Run: headless pygame with SDL's dummy video driver; simulated clock (each Clock.tick advances the game by its frame time, no real sleeping); random seed 0; keys injected as events and as key.get_pressed() state; no mouse input.
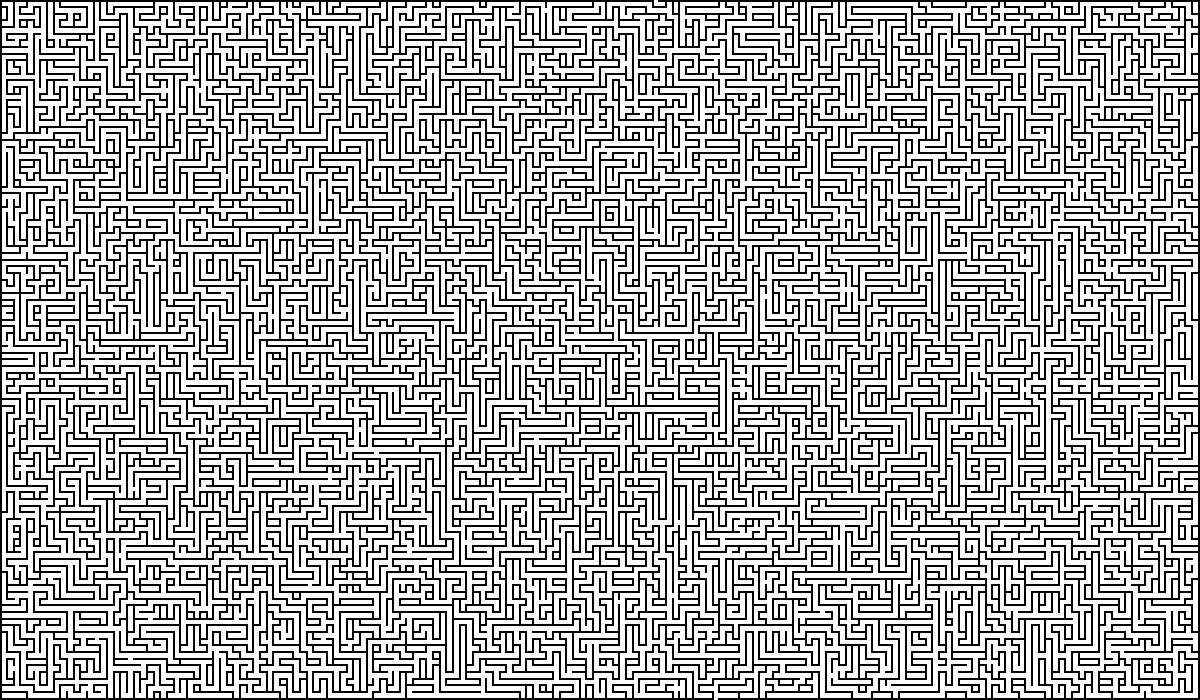
Frame 1 of 4 · flips 1–60 · no input
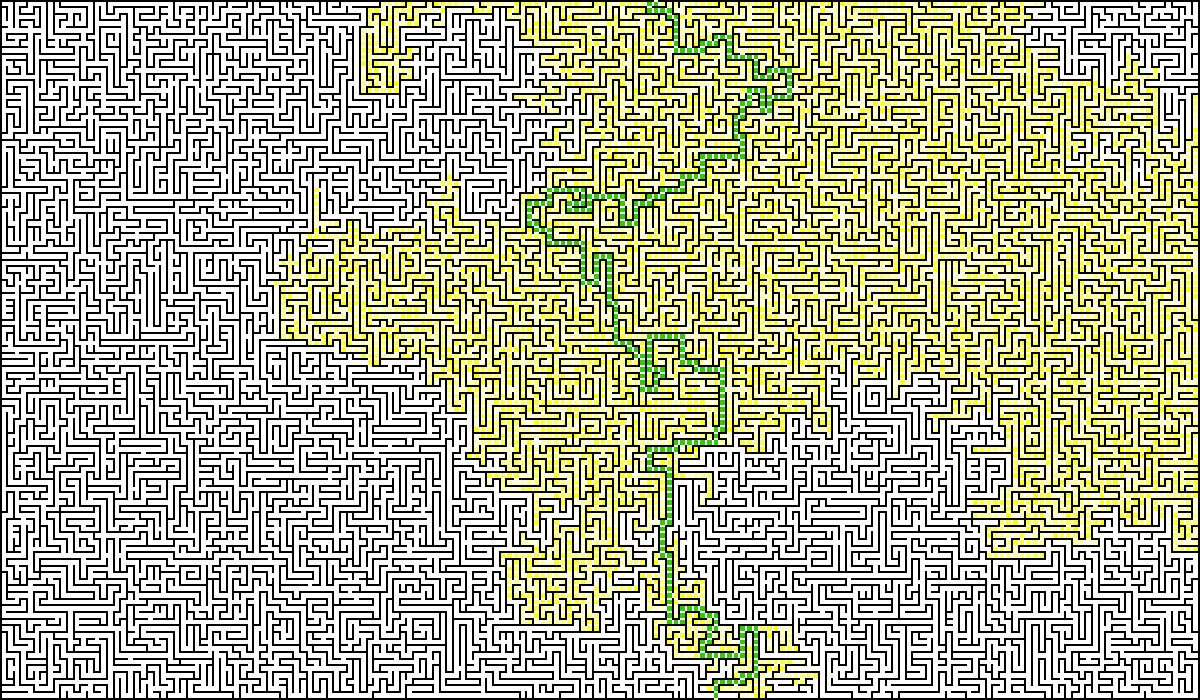
Frame 2 of 4 · flips 61–180 · tapped SPACE, RETURN · held RIGHT (→), D
Frame 3 of 4 · flips 181–300 · held DOWN (↓), S · screen unchanged from frame 2, image omitted
Frame 4 of 4 · flips 301–420 · held LEFT (←), A, UP (↑), W · screen unchanged from frame 3, image omitted

The pygame program that drew these frames:

"""
Weighted Randomised Kruskal Maze Generation with Animated Solution
"""
import pygame
import random
import math

# =============================================================================
# Constants
# =============================================================================
RESOLUTION_CONTROL = 15          # resolution scaling as a percentage
SPEED_CONTROL = 16               # controls the animation speed

# weight values for wall types (used for weighted random selection)
W_LOW = 1 
W_LOW_MED = 2
W_MED = 5
W_MED_HIGH = 10
W_HIGH = 15
W_MAX = 17

WHITE = (255, 255, 255)          # for drawing cells
BLACK = (0, 0, 0)                # for background and walls
PATH_COLOUR = (46, 204, 0)  # colour for the solution path

# canvas dimensions in pixels
CANVAS_WIDTH = 1200
CANVAS_HEIGHT = 700

# grid dimensions (number of cells) based on resolution 
GRID_WIDTH = math.floor(CANVAS_WIDTH * RESOLUTION_CONTROL / 100)
GRID_HEIGHT = math.floor(CANVAS_HEIGHT * RESOLUTION_CONTROL / 100)

# wall width in pixels calculated based on resolution
WALL_WIDTH = math.floor(100 / (RESOLUTION_CONTROL * 3))

# =============================================================================
# Global Variables for Maze Generation
# =============================================================================
union_find = []  # list for union-find (disjoint set) structure
# pre-calculate weights for 9 wall types using a power function
weights = [math.pow(2.0, w * 0.5) for w in 
           [W_MAX, W_HIGH, W_MED, W_HIGH, W_MED_HIGH, W_LOW_MED, W_MED, W_LOW_MED, W_LOW]]
wall_queues = [[] for _ in range(9)]
walls_by_index = []  # list holding wall objects (or None) by calculated index

start_x = None   # start cell (top row)
finish_x = None  # finish cell (bottom row)

progress_time = 0   # timer to pace the maze-generation steps

# =============================================================================
# Global Variables for Solution Animation
# =============================================================================
solution_state = None  # 2D list tracking the "depth" a cell was reached
solution_level = None  # current frontier of cells (list of (x, y))
solution_depth = 0
solution_colours = [
    (255, 255, 208), (255, 255, 176), (255, 255, 144),
    (255, 255, 112), (255, 255, 80), (255, 255, 48), (255, 255, 16)
]

phase = "generation"

# =============================================================================
# Utility Functions
# =============================================================================
def rand_int(n):
    """
    Return a random integer in the range [0, n).
    """
    return random.randrange(n)

def push_rand(arr, item):
    """
    Insert an item at a random position in the list.
    """
    arr.insert(rand_int(len(arr) + 1), item)

# =============================================================================
# Union-Find (Disjoint Set) Functions
# =============================================================================
def ufind(cell):
    """
    Find the root of a given cell using path compression in the union-find structure.
    """
    global union_find
    # ensure the union_find list is large enough to include the current cell
    while len(union_find) <= cell:
        union_find.append(-1)
    src = cell
    # traverse to find the root
    while union_find[cell] >= 0:
        cell = union_find[cell]
    # path compression: update intermediate nodes to point directly to the root
    while union_find[src] >= 0 and union_find[src] != cell:
        temp = union_find[src]
        union_find[src] = cell
        src = temp
    return cell

def union(cell_i, cell_j):
    """
    Merge the sets containing cell_i and cell_j using union by sise.
    """
    global union_find
    i = ufind(cell_i)
    j = ufind(cell_j)
    if i != j:
        # attach the smaller tree to the larger tree
        if union_find[i] >= union_find[j]:
            union_find[j] += union_find[i]
            union_find[i] = j
        else:
            union_find[i] += union_find[j]
            union_find[j] = i
        return True
    return False

# =============================================================================
# Wall and Neighbour Functions
# =============================================================================
def get_wall(x, y, is_horizontal):
    """
    Retrieve a wall based on its grid coordinates and orientation.

    Each cell has two associated walls (horizontal and vertical). The index is
    calculated to retrieve the correct wall from the global walls_by_index list.
    """
    if 0 <= x < GRID_WIDTH and 0 <= y < GRID_HEIGHT:
        index = (y * GRID_WIDTH + x) * 2 + (0 if is_horizontal else 1)
        return walls_by_index[index]
    return None

def get_neighbour(wall, n):
    """
    Return the neighbouring wall based on the current wall and neighbour index.
    """
    HORIZONTAL_OFFSETS = [(0, -1, False), (0, -1, True), (1, -1, False),
                          (0, 0, False), (0, 1, True), (1, 0, False)]
    VERTICAL_OFFSETS   = [(-1, 0, True), (-1, 0, False), (-1, 1, True),
                          (0, 0, True), (1, 0, False), (0, 1, True)]

    offsets = HORIZONTAL_OFFSETS if wall['dr'] else VERTICAL_OFFSETS
    try:
        dx, dy, is_horiz = offsets[n]
    except IndexError:
        return None
    return get_wall(wall['x'] + dx, wall['y'] + dy, is_horiz)

def get_wall_end_type(w1, w2, w3):
    """
    Determine the "end type" of a wall based on the status (coloured or not) of three neighbours.

    The function returns:
        2 if at least two of the provided walls are removed (coloured),
        1 if at least one is removed,
        0 if none are removed.
    """
    if w1 and w1['clr']:
        if w3 and w3['clr']:
            return 2
        if w2 and w2['clr']:
            return 2
        return 1
    if w3 and w3['clr']:
        if w2 and w2['clr']:
            return 2
        return 1
    return 0

def update_wall_type(wall):
    """
    Update the wall type of a given wall based on its neighbours.

    The wall type is computed as: t1 * 3 + t2, where:
        t1: End type from neighbours at indices 0, 1, 2.
        t2: End type from neighbours at indices 3, 4, 5.

    If the new type is higher than the current type, the wall is updated and
    reinserted into the corresponding wall queue.
    """
    t1 = get_wall_end_type(get_neighbour(wall, 0), get_neighbour(wall, 1), get_neighbour(wall, 2))
    t2 = get_wall_end_type(get_neighbour(wall, 3), get_neighbour(wall, 4), get_neighbour(wall, 5))
    new_type = t1 * 3 + t2
    if new_type > wall['typ']:
        wall['typ'] = new_type
        push_rand(wall_queues[new_type], wall)

# =============================================================================
# Drawing Functions
# =============================================================================
def fill_cell(x, y, wx, wy, colour, screen):
    """
    Fill a rectangular area on the screen representing a cell or wall.

    This function calculates the pixel boundaries of the cell (or wall) based on
    its grid coordinates and wall offsets, then draws a filled rectangle.
    """
    # adjust wall offsets
    wx = wx + 1
    wy = wy + 1
    x = x + (wx >> 1)
    wx = wx & 1
    y = y + (wy >> 1)
    wy = wy & 1

    # calculate x-coordinate boundaries
    if wx:
        ex = math.floor((x + 1) * (CANVAS_WIDTH - WALL_WIDTH) / GRID_WIDTH)
        x_coord = math.floor(x * (CANVAS_WIDTH - WALL_WIDTH) / GRID_WIDTH) + WALL_WIDTH
    else:
        x_coord = math.floor(x * (CANVAS_WIDTH - WALL_WIDTH) / GRID_WIDTH)
        ex = x_coord + WALL_WIDTH

    # calculate y-coordinate boundaries
    if wy:
        ey = math.floor((y + 1) * (CANVAS_HEIGHT - WALL_WIDTH) / GRID_HEIGHT)
        y_coord = math.floor(y * (CANVAS_HEIGHT - WALL_WIDTH) / GRID_HEIGHT) + WALL_WIDTH
    else:
        y_coord = math.floor(y * (CANVAS_HEIGHT - WALL_WIDTH) / GRID_HEIGHT)
        ey = y_coord + WALL_WIDTH

    rect = pygame.Rect(x_coord, y_coord, ex - x_coord, ey - y_coord)
    pygame.draw.rect(screen, colour, rect)

def try_wall(wall, screen):
    """
    Attempt to remove a wall if it connects two previously disconnected cells.

    The wall is only removed (i.e. "coloured" white) if the union operation on the
    two adjacent cells is successful (meaning they were not already connected).
    Additionally, the function updates the wall types of the wall's neighbours.
    """
    if wall['clr']:
        return False

    # calculate cell indices for the cells adjacent to this wall
    cell_index1 = wall['y'] * GRID_WIDTH + wall['x']
    cell_index2 = cell_index1 + (1 if wall['dr'] else GRID_WIDTH)

    # attempt to union the two cells; if already connected, do not remove the wall
    if not union(cell_index1, cell_index2):
        return False

    # mark the wall as removed
    wall['clr'] = True
    fill_cell(wall['x'], wall['y'], (1 if wall['dr'] else 0), (0 if wall['dr'] else 1), WHITE, screen)

    # update the wall types of adjacent neighbours
    for i in range(6):
        neighbour = get_neighbour(wall, i)
        if neighbour:
            update_wall_type(neighbour)
    return True

# =============================================================================
# Maze Generation Step and Initialisation
# =============================================================================
def step(screen):
    """
    Execute a single step of the maze generation algorithm.

    The function selects a wall from the available wall queues using weighted
    random selection. If a wall is eligible, it attempts to remove it, thereby
    connecting two cells. The progress timer is updated accordingly.
    """
    global progress_time
    total_weight = sum(len(wall_queues[i]) * weights[i] for i in range(9))
    if total_weight <= 0:
        return False

    # determine which wall queue to select from based on weighted random choice
    random_threshold = total_weight * random.random()
    for i in range(9):
        queue_weight = len(wall_queues[i]) * weights[i]
        if random_threshold < queue_weight:
            queue_index = i
            break
        random_threshold -= queue_weight
    else:
        queue_index = 0

    if not wall_queues[queue_index]:
        return True

    wall = wall_queues[queue_index].pop()
    if wall and wall['typ'] == queue_index and try_wall(wall, screen):
        progress_time += (20.0 - SPEED_CONTROL) * 250.0 / (GRID_WIDTH * GRID_HEIGHT)
    return True

def init(screen):
    """
    Initialise the maze by setting up the grid, walls, and union-find structure.

    This function resets all global data structures, selects random start and finish
    positions, draws the initial grid, and populates the wall queues.
    """
    global union_find, wall_queues, walls_by_index, start_x, finish_x, progress_time

    # reset global structures.
    union_find = []
    wall_queues = [[] for _ in range(9)]
    walls_by_index = []
    screen.fill(BLACK)
    
    # randomly determine start and finish positions
    start_x = rand_int(GRID_WIDTH)
    finish_x = rand_int(GRID_WIDTH)
    
    # draw start (top row) and finish (bottom row) cells
    fill_cell(start_x, 0, 0, -1, WHITE, screen)
    fill_cell(finish_x, GRID_HEIGHT - 1, 0, 1, WHITE, screen)
    
    # create cells and associated walls
    for y in range(GRID_HEIGHT):
        for x in range(GRID_WIDTH):
            # draw the cell background
            fill_cell(x, y, 0, 0, WHITE, screen)
            
            # create a horizontal wall (if not on the right boundary)
            if x < GRID_WIDTH - 1:
                wall = {'x': x, 'y': y, 'dr': True, 'typ': 0, 'clr': False}
                walls_by_index.append(wall)
                push_rand(wall_queues[0], wall)
            else:
                walls_by_index.append(None)
            
            # create a vertical wall (if not on the bottom boundary)
            if y < GRID_HEIGHT - 1:
                wall = {'x': x, 'y': y, 'dr': False, 'typ': 0, 'clr': False}
                walls_by_index.append(wall)
                push_rand(wall_queues[0], wall)
            else:
                walls_by_index.append(None)
    
    progress_time = pygame.time.get_ticks()

# =============================================================================
# Solution Functions
# =============================================================================
def init_solution(screen):
    """
    Initialise the solution drawing process for the generated maze.

    This function creates a 2D list (solution_state) to track the depth at which
    each cell is reached, sets the starting frontier for the solution search at the
    maze start cell, and draws that initial cell in the designated solution path colour.
    It also resets the solution depth counter and synchronises the progress timer.
    """
    global solution_state, solution_level, solution_depth, progress_time
    # create a 2D array to record the "depth" (or distance) each cell is reached
    solution_state = [[0 for _ in range(GRID_WIDTH)] for _ in range(GRID_HEIGHT)]
    
    # set the starting frontier of the solution with the starting cell
    solution_level = [(start_x, 0)]
    
    # mark the start cell as reached with a depth value of 1
    solution_state[0][start_x] = 1
    
    # draw the start cell using the solution path colour
    fill_cell(start_x, 0, 0, 0, PATH_COLOUR, screen)
    
    # initialise the solution depth counter
    solution_depth = 1
    
    # set the progress timer to the current time
    progress_time = pygame.time.get_ticks()

def solution_step(screen):
    """
    Execute a single step of the solution path animation.

    This function expands the current frontier of solution cells by exploring
    adjacent cells that are reachable (i.e., where the wall has been removed).
    It updates the solution_state with the depth value for each new cell and draws
    each cell with a colour based on the current solution depth. Once the finish cell
    is reached, the function backtracks from finish to start to highlight the correct
    solution path.

    Returns:
        True if further animation steps are required, or False if the solution
        animation is complete.
    """
    global solution_state, solution_level, solution_depth, progress_time
    # increment the solution depth as we expand the search frontier
    solution_depth += 1
    
    # select a drawing colour based on the current solution depth
    clr = solution_colours[solution_depth % len(solution_colours)]
    
    # store the current frontier and prepare a new list for the next frontier
    old_level = solution_level
    solution_level = []
    
    # define relative wall index differences for neighbour lookup
    walldiff = [-GRID_WIDTH * 2 + 1, 0, -2, 1]
    
    # process each cell in the current frontier
    for (cx, cy) in old_level:
        # calculate the base wall index for the current cell
        wallr = (cy * GRID_WIDTH + cx) * 2
        # check all four potential directions (neighbours)
        for n in range(4):
            # compute the neighbour's grid coordinates
            ty = cy - 1 + (n - 1 if n >= 2 else n)
            tx = cx + (n & 1) - ((n >> 1) & 1)
            # ensure the neighbour is within bounds and not yet visited
            if 0 <= tx < GRID_WIDTH and 0 <= ty < GRID_HEIGHT and solution_state[ty][tx] == 0:
                wall_index = wallr + walldiff[n]
                # verify that the corresponding wall exists and has been removed
                if (0 <= wall_index < len(walls_by_index) and 
                    walls_by_index[wall_index] is not None and 
                    walls_by_index[wall_index]['clr']):
                    # add the neighbour to the new frontier
                    solution_level.append((tx, ty))
                    # mark the neighbour with the current depth
                    solution_state[ty][tx] = solution_depth
                    # draw the neighbour cell with the selected colour
                    fill_cell(tx, ty, 0, 0, clr, screen)
    
    # update the progress timer based on the number of new frontier cells
    progress_time += int((len(solution_level) + 5) * (20.0 - SPEED_CONTROL) * 250.0 / (GRID_WIDTH * GRID_HEIGHT))
    
    # check if the finish cell (bottom row at finish_x) has been reached
    if solution_state[GRID_HEIGHT - 1][finish_x] == 0:
        # if not reached and there are still frontier cells, continue animation
        if solution_level:
            return True
        else:
            # no frontier cells remain and finish cell is not reached
            return False

    # backtracking from finish to start to trace the solution path
    x, y = finish_x, GRID_HEIGHT - 1
    while True:
        # draw the current cell in the final solution path colour
        fill_cell(x, y, 0, 0, PATH_COLOUR, screen)
        d = solution_state[y][x]
        wallr = (y * GRID_WIDTH + x) * 2
        found = False
        # search for a neighbouring cell with a lower depth (closer to the start)
        for n in range(4):
            ty = y - 1 + (n - 1 if n >= 2 else n)
            tx = x + (n & 1) - ((n >> 1) & 1)
            if 0 <= tx < GRID_WIDTH and 0 <= ty < GRID_HEIGHT and solution_state[ty][tx] != 0 and solution_state[ty][tx] < d:
                wall_index = wallr + walldiff[n]
                if (0 <= wall_index < len(walls_by_index) and 
                    walls_by_index[wall_index] is not None and 
                    walls_by_index[wall_index]['clr']):
                    # move to the neighbour cell with a lower depth
                    x, y = tx, ty
                    found = True
                    break
        # if no neighbour with a lower depth is found, backtracking is complete
        if not found:
            break

    # return False to indicate the solution animation is complete
    return False

# =============================================================================
# Main Loop
# =============================================================================
"""
Main function to run the maze generation animation.

Initialises Pygame, sets up the display, and enters the main event loop
where maze generation steps are processed and drawn to the screen.
"""
pygame.init()
screen = pygame.display.set_mode((CANVAS_WIDTH, CANVAS_HEIGHT))
pygame.display.set_caption("Weighted Randomised Kruskal Maze Generation with Solution")
clock = pygame.time.Clock()

init(screen)
# set current_state to the maze generation function
current_state = step
phase = "generation"

running = True
while running:
    # handle events (e.g., window close)
    for event in pygame.event.get():
        if event.type == pygame.QUIT:
            running = False

    current_time = pygame.time.get_ticks()
    # process steps if it's time to update the maze.
    while progress_time < current_time and current_state is not None:
        finished = current_state(screen)
        if not finished:
            # if the function signals completion, set current_state to None
            current_state = None
            break

    # transition to solution animation after maze generation is complete
    if phase == "generation" and current_state is None:
        phase = "solution"
        init_solution(screen)
        current_state = solution_step

    pygame.display.flip()
    clock.tick(60)

pygame.quit()
